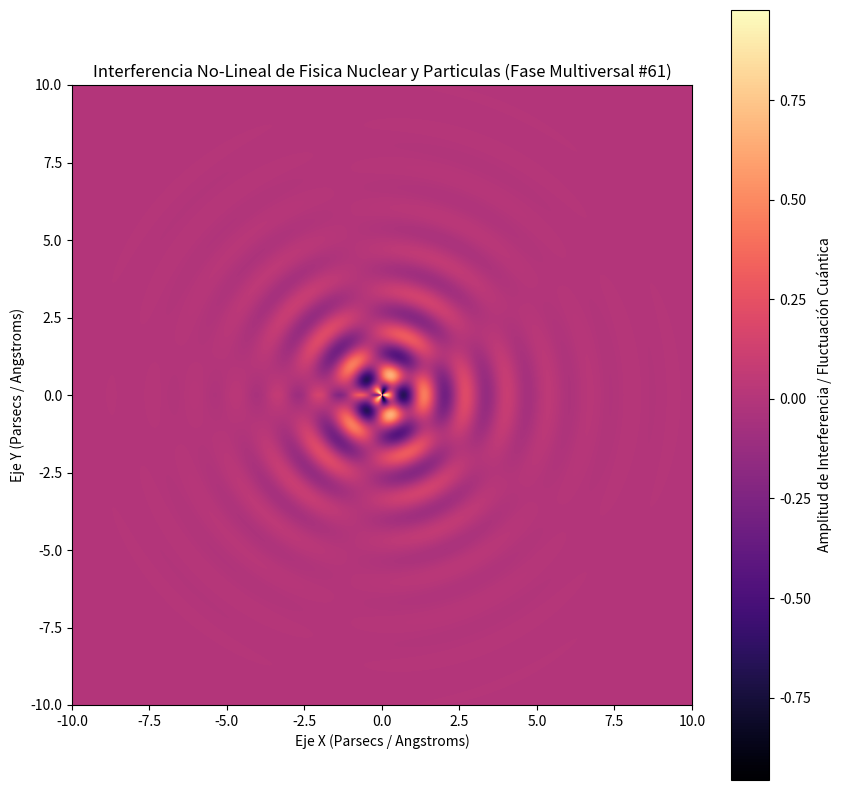

Source code (Python):
%matplotlib inline
# Simulación Multiversal: Fisica Nuclear y Particulas - Variante 61
import numpy as np
import matplotlib.pyplot as plt

# Parámetros Físicos No-Lineales
omega_1 = 4.688
omega_2 = 2.671
lambda_decay = 0.581
phase_shift = 1.322

x = np.linspace(-10, 10, 800)
y = np.linspace(-10, 10, 800)
X, Y = np.meshgrid(x, y)

# Dinámica de Fluidos / Campos Tensor-Escalares (Fase Multiversal)
R = np.sqrt(X**2 + Y**2) + 1e-5
Z = (np.sin(omega_1 * R + phase_shift) * np.cos(omega_2 * np.arctan2(Y, X))) * np.exp(-lambda_decay * R)

plt.figure(figsize=(10, 10))
plt.imshow(Z, cmap='magma', extent=[-10, 10, -10, 10], origin='lower')
plt.colorbar(label='Amplitud de Interferencia / Fluctuación Cuántica')
plt.title(r'Interferencia No-Lineal de Fisica Nuclear y Particulas (Fase Multiversal #61)')
plt.xlabel('Eje X (Parsecs / Angstroms)')
plt.ylabel('Eje Y (Parsecs / Angstroms)')
plt.show()
